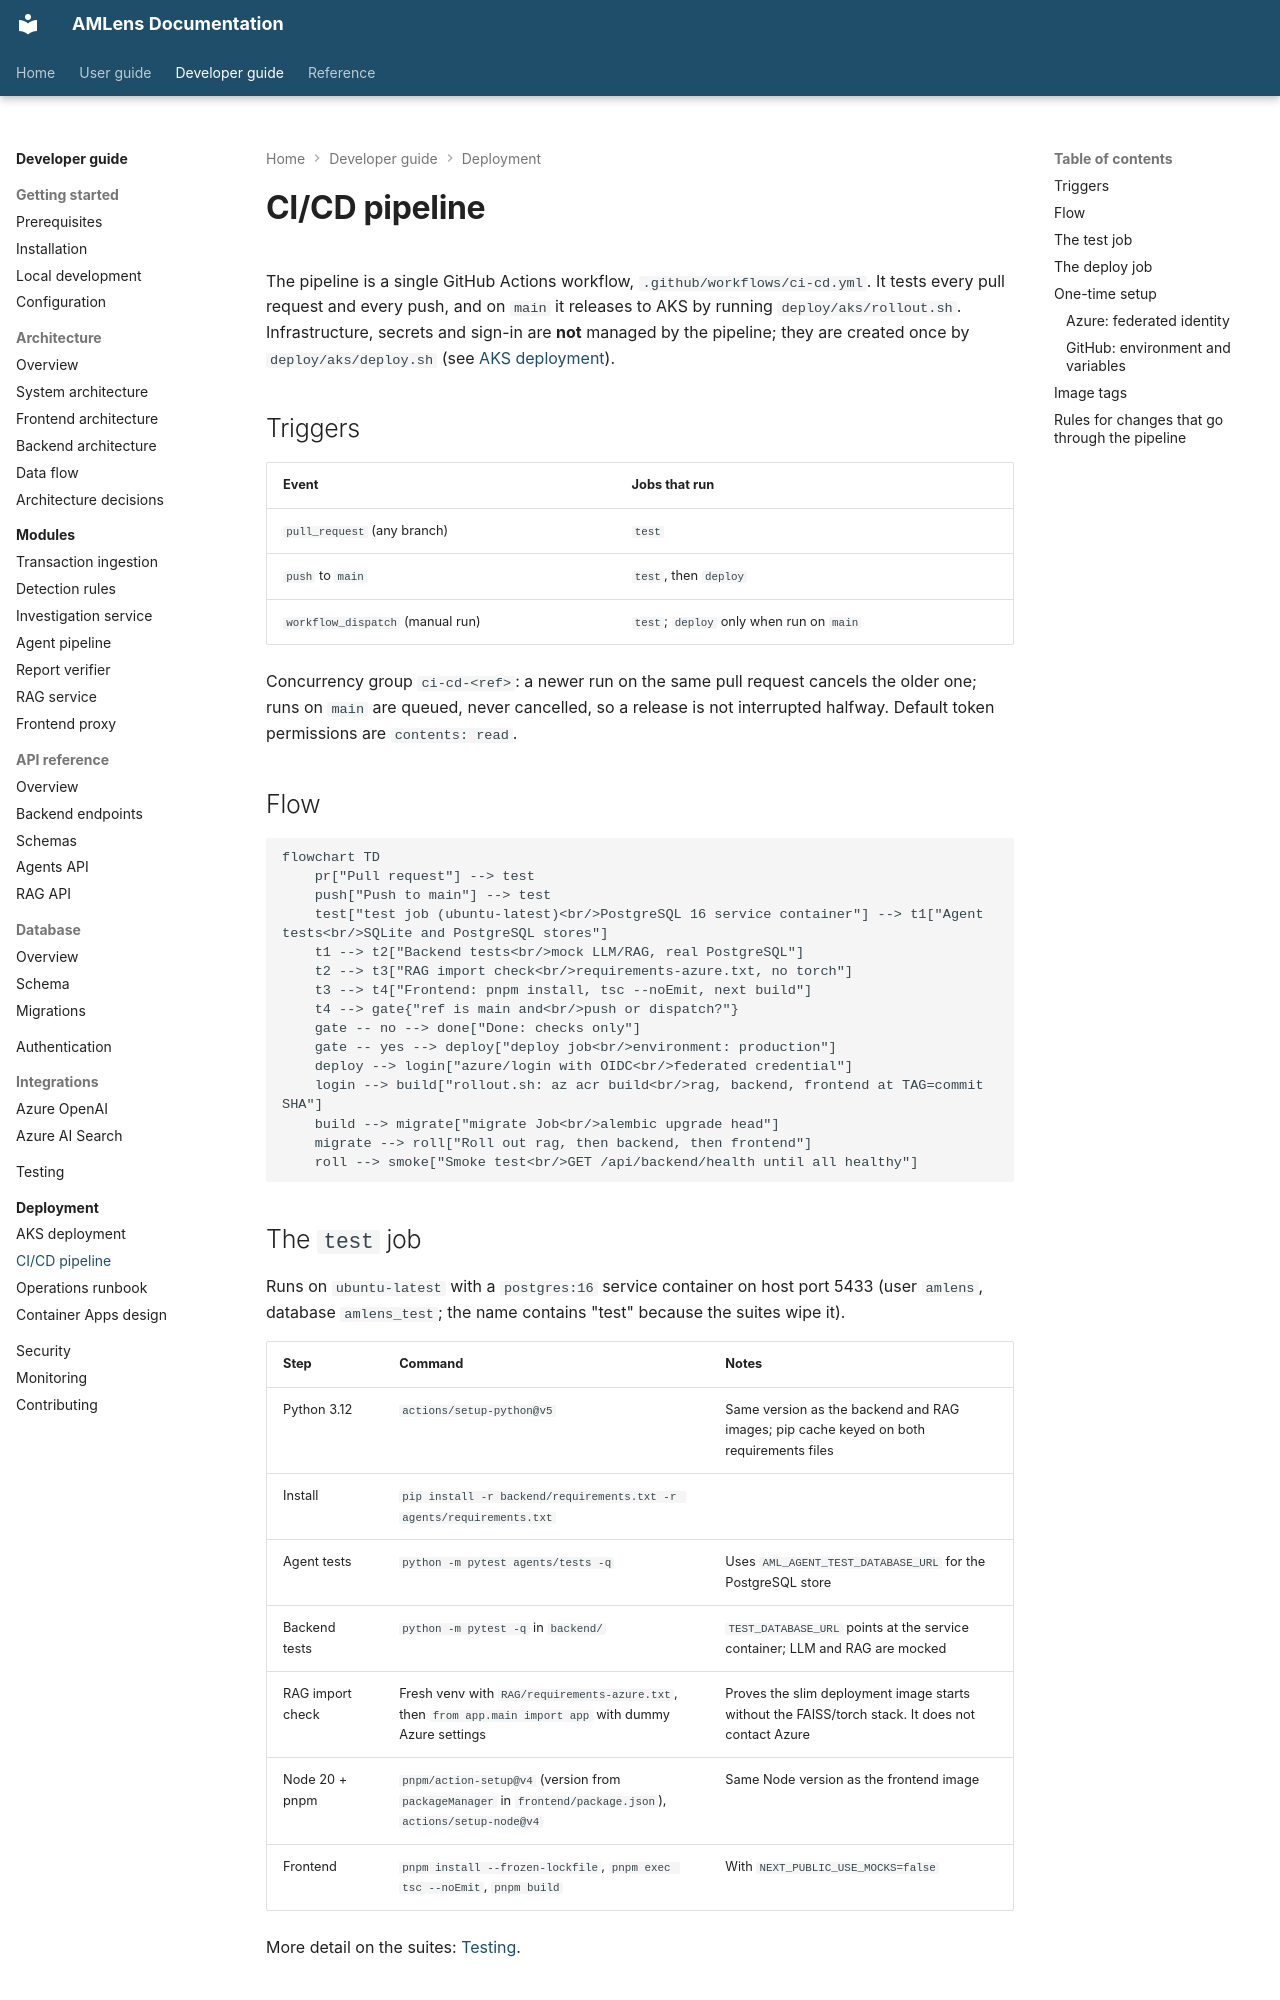

repository: silvrfur/AMLens · page: developer-guide/deployment/ci-cd/index.html · generator: mkdocs

---
audience: developer
---

# CI/CD pipeline

The pipeline is a single GitHub Actions workflow, `.github/workflows/ci-cd.yml`. It tests every
pull request and every push, and on `main` it releases to AKS by running
`deploy/aks/rollout.sh`. Infrastructure, secrets and sign-in are **not** managed by the
pipeline; they are created once by `deploy/aks/deploy.sh` (see [AKS deployment](aks-deployment.md)).

## Triggers

| Event | Jobs that run |
|---|---|
| `pull_request` (any branch) | `test` |
| `push` to `main` | `test`, then `deploy` |
| `workflow_dispatch` (manual run) | `test`; `deploy` only when run on `main` |

Concurrency group `ci-cd-<ref>`: a newer run on the same pull request cancels the older one;
runs on `main` are queued, never cancelled, so a release is not interrupted halfway.
Default token permissions are `contents: read`.

## Flow

```mermaid
flowchart TD
    pr["Pull request"] --> test
    push["Push to main"] --> test
    test["test job (ubuntu-latest)<br/>PostgreSQL 16 service container"] --> t1["Agent tests<br/>SQLite and PostgreSQL stores"]
    t1 --> t2["Backend tests<br/>mock LLM/RAG, real PostgreSQL"]
    t2 --> t3["RAG import check<br/>requirements-azure.txt, no torch"]
    t3 --> t4["Frontend: pnpm install, tsc --noEmit, next build"]
    t4 --> gate{"ref is main and<br/>push or dispatch?"}
    gate -- no --> done["Done: checks only"]
    gate -- yes --> deploy["deploy job<br/>environment: production"]
    deploy --> login["azure/login with OIDC<br/>federated credential"]
    login --> build["rollout.sh: az acr build<br/>rag, backend, frontend at TAG=commit SHA"]
    build --> migrate["migrate Job<br/>alembic upgrade head"]
    migrate --> roll["Roll out rag, then backend, then frontend"]
    roll --> smoke["Smoke test<br/>GET /api/backend/health until all healthy"]
```

## The `test` job

Runs on `ubuntu-latest` with a `postgres:16` service container on host port 5433
(user `amlens`, database `amlens_test`; the name contains "test" because the suites wipe it).

| Step | Command | Notes |
|---|---|---|
| Python 3.12 | `actions/setup-python@v5` | Same version as the backend and RAG images; pip cache keyed on both requirements files |
| Install | `pip install -r backend/requirements.txt -r agents/requirements.txt` | |
| Agent tests | `python -m pytest agents/tests -q` | Uses `AML_AGENT_TEST_DATABASE_URL` for the PostgreSQL store |
| Backend tests | `python -m pytest -q` in `backend/` | `TEST_DATABASE_URL` points at the service container; LLM and RAG are mocked |
| RAG import check | Fresh venv with `RAG/requirements-azure.txt`, then `from app.main import app` with dummy Azure settings | Proves the slim deployment image starts without the FAISS/torch stack. It does not contact Azure |
| Node 20 + pnpm | `pnpm/action-setup@v4` (version from `packageManager` in `frontend/package.json`), `actions/setup-node@v4` | Same Node version as the frontend image |
| Frontend | `pnpm install --frozen-lockfile`, `pnpm exec tsc --noEmit`, `pnpm build` | With `NEXT_PUBLIC_USE_MOCKS=false` |

More detail on the suites: [Testing](../testing/index.md).
